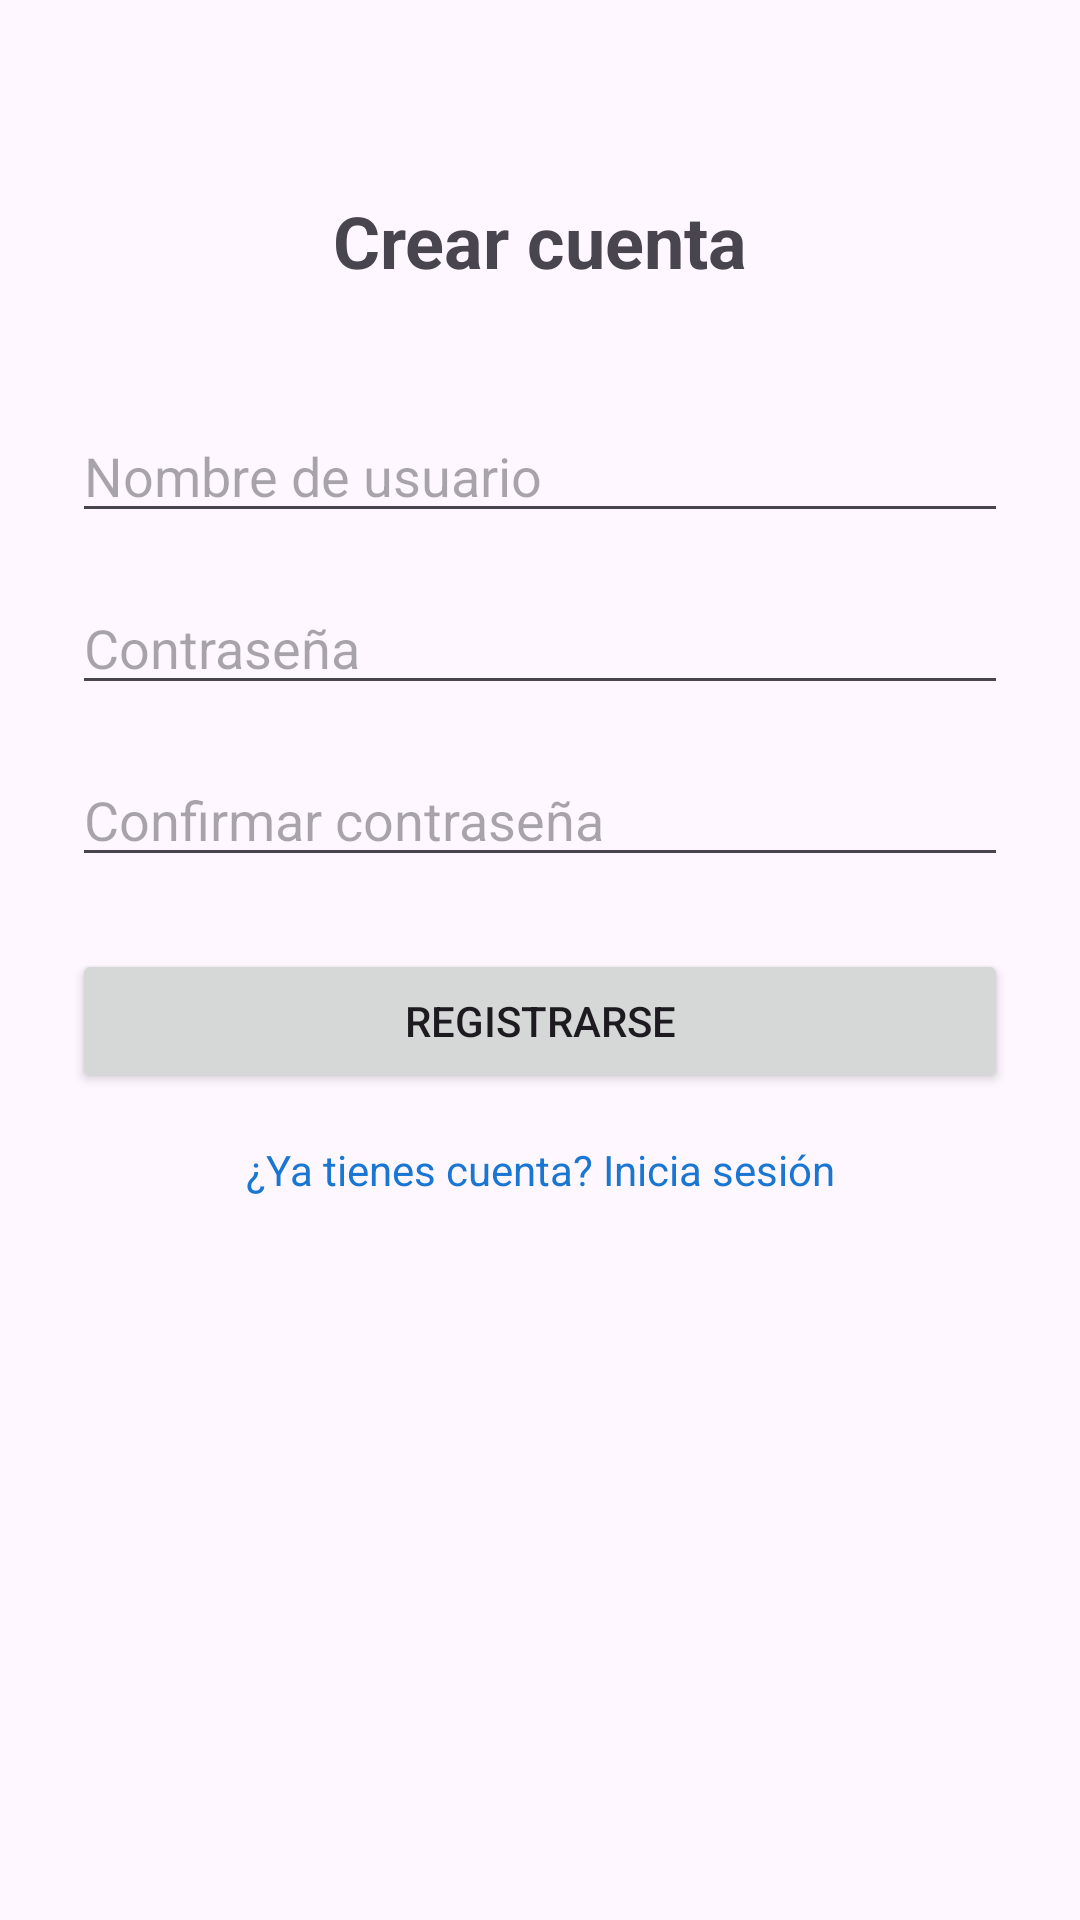

Layout XML and referenced resources for this Android screen:
<!-- AndroidManifest.xml: application theme Theme.MigestorDeGastos -->
<!-- res/layout/activity_registro.xml -->
<?xml version="1.0" encoding="utf-8"?>
<androidx.constraintlayout.widget.ConstraintLayout xmlns:android="http://schemas.android.com/apk/res/android"
    android:layout_width="match_parent"
    android:layout_height="match_parent"
    xmlns:app="http://schemas.android.com/apk/res-auto"
    android:padding="24dp">

    
    <TextView
        android:id="@+id/tvTituloRegistro"
        android:layout_width="wrap_content"
        android:layout_height="wrap_content"
        android:text="Crear cuenta"
        android:textSize="24sp"
        android:textStyle="bold"
        app:layout_constraintTop_toTopOf="parent"
        app:layout_constraintStart_toStartOf="parent"
        app:layout_constraintEnd_toEndOf="parent"
        android:layout_marginTop="40dp">
    </TextView>

    
    <EditText
        android:id="@+id/etUsuarioRegistro"
        android:layout_width="0dp"
        android:layout_height="wrap_content"
        android:hint="Nombre de usuario"
        android:inputType="textPersonName"
        app:layout_constraintTop_toBottomOf="@id/tvTituloRegistro"
        app:layout_constraintStart_toStartOf="parent"
        app:layout_constraintEnd_toEndOf="parent"
        android:layout_marginTop="40dp">
    </EditText>

    
    <EditText
        android:id="@+id/etPasswordRegistro"
        android:layout_width="0dp"
        android:layout_height="wrap_content"
        android:hint="Contraseña"
        android:inputType="textPassword"
        app:layout_constraintTop_toBottomOf="@id/etUsuarioRegistro"
        app:layout_constraintStart_toStartOf="parent"
        app:layout_constraintEnd_toEndOf="parent"
        android:layout_marginTop="16dp">
    </EditText>

    
    <EditText
        android:id="@+id/etConfirmarPassword"
        android:layout_width="0dp"
        android:layout_height="wrap_content"
        android:hint="Confirmar contraseña"
        android:inputType="textPassword"
        app:layout_constraintTop_toBottomOf="@id/etPasswordRegistro"
        app:layout_constraintStart_toStartOf="parent"
        app:layout_constraintEnd_toEndOf="parent"
        android:layout_marginTop="16dp">
    </EditText>

    
    <Button
        android:id="@+id/btnRegistrar"
        android:layout_width="0dp"
        android:layout_height="wrap_content"
        android:text="Registrarse"
        app:layout_constraintTop_toBottomOf="@id/etConfirmarPassword"
        app:layout_constraintStart_toStartOf="parent"
        app:layout_constraintEnd_toEndOf="parent"
        android:layout_marginTop="24dp">
    </Button>

    
    <TextView
        android:id="@+id/tvVolverLogin"
        android:layout_width="wrap_content"
        android:layout_height="wrap_content"
        android:text="¿Ya tienes cuenta? Inicia sesión"
        android:textColor="#1976D2"
        android:textSize="14sp"
        app:layout_constraintTop_toBottomOf="@id/btnRegistrar"
        app:layout_constraintStart_toStartOf="parent"
        app:layout_constraintEnd_toEndOf="parent"
        android:layout_marginTop="16dp">
    </TextView>

</androidx.constraintlayout.widget.ConstraintLayout>
<!-- resources referenced by this layout -->
<resources>
  <style name="Theme.MigestorDeGastos" parent="Base.Theme.MigestorDeGastos" />
  <style name="Base.Theme.MigestorDeGastos" parent="Theme.Material3.DayNight.NoActionBar">
          
          
      </style>
</resources>
